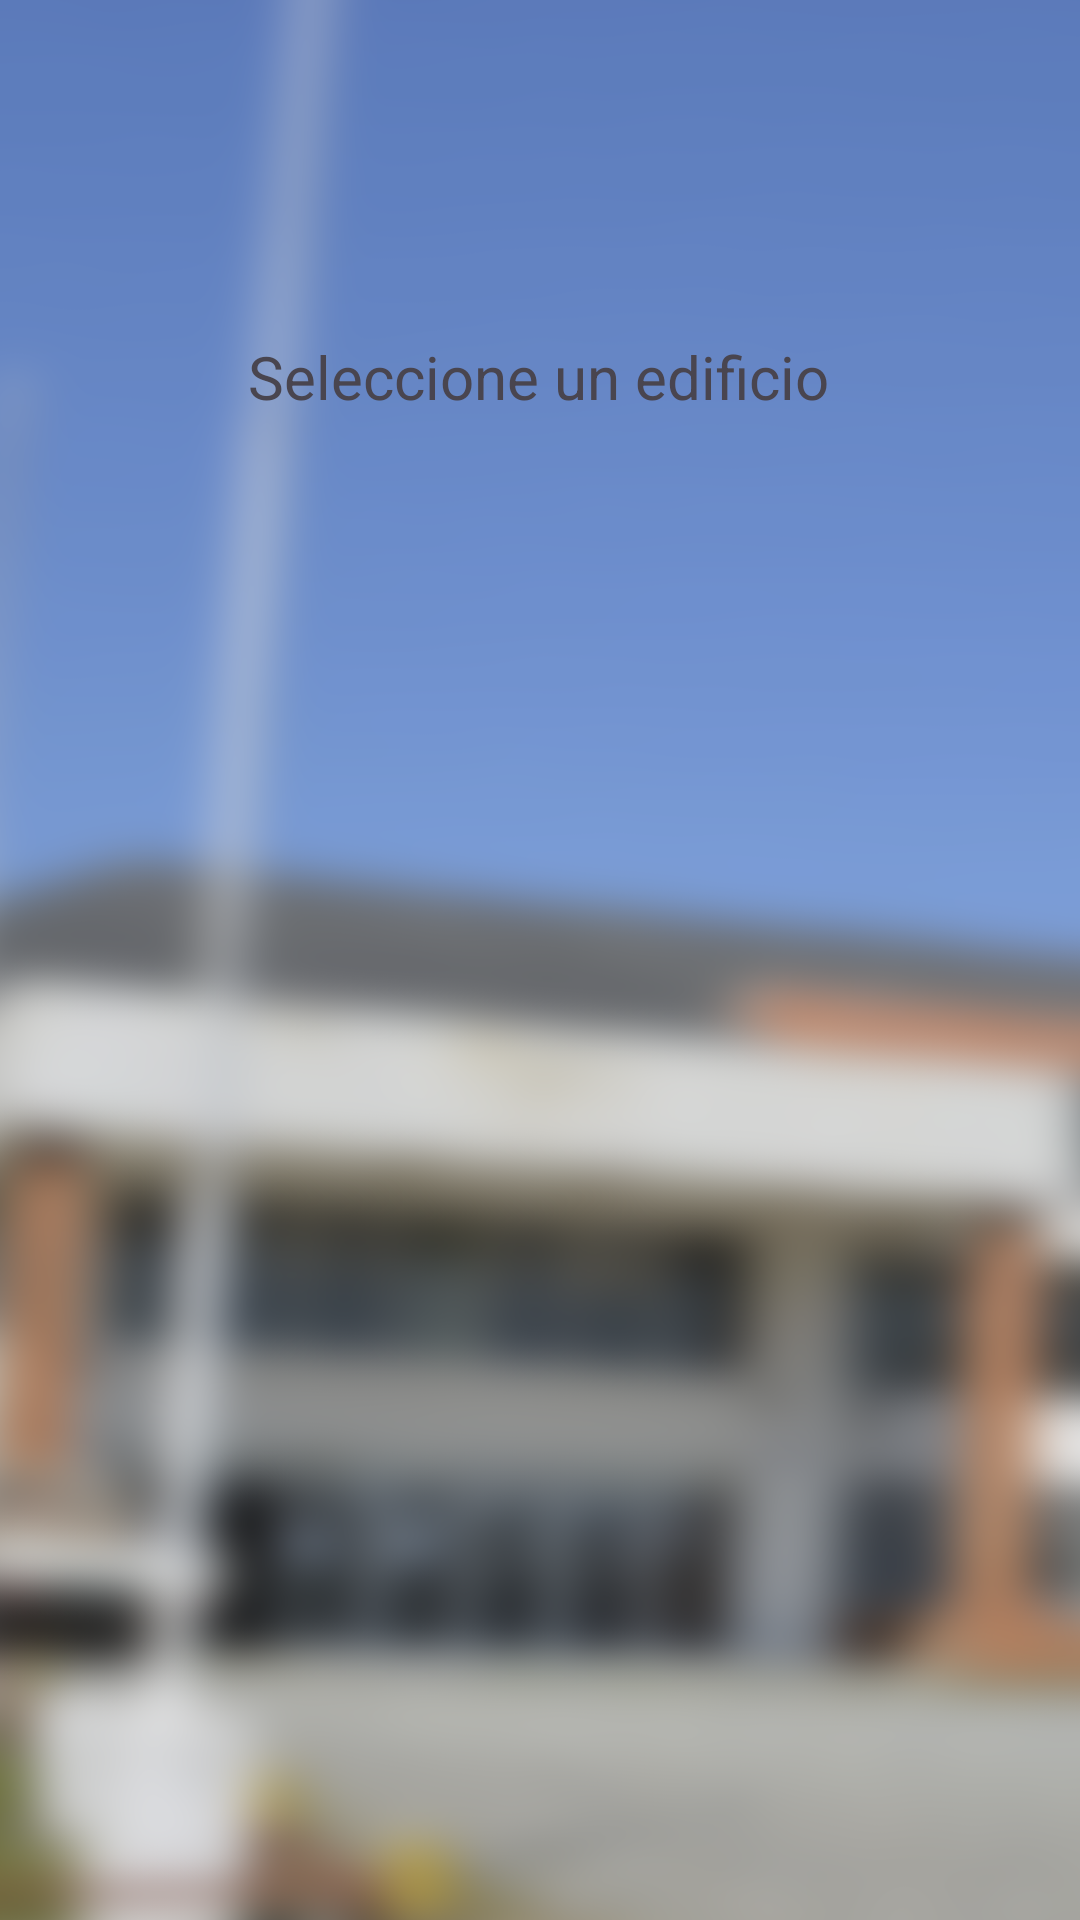

Write the Android layout XML for this screen, with the resource values it uses.
<!-- AndroidManifest.xml: application theme Theme.SantoTomasAyudaPM -->
<!-- res/layout/seleccion_edificio.xml -->
<?xml version="1.0" encoding="utf-8"?>
<androidx.constraintlayout.widget.ConstraintLayout xmlns:android="http://schemas.android.com/apk/res/android"
    xmlns:app="http://schemas.android.com/apk/res-auto"
    xmlns:tools="http://schemas.android.com/tools"
    android:layout_width="match_parent"
    android:layout_height="match_parent"
    android:background="@drawable/fondo"
    >

    <TextView
        android:id="@+id/textView2"
        android:layout_width="wrap_content"
        android:layout_height="wrap_content"
        android:layout_marginTop="112dp"
        android:text="Seleccione un edificio"
        android:textSize="20sp"
        app:layout_constraintEnd_toEndOf="parent"
        app:layout_constraintHorizontal_bias="0.497"
        app:layout_constraintStart_toStartOf="parent"
        app:layout_constraintTop_toTopOf="parent" />
</androidx.constraintlayout.widget.ConstraintLayout>
<!-- resources referenced by this layout -->
<resources>
  <!-- drawable fondo: png bitmap (drawable, 643962 bytes) -->
  <style name="Theme.SantoTomasAyudaPM" parent="Base.Theme.SantoTomasAyudaPM" />
  <style name="Base.Theme.SantoTomasAyudaPM" parent="Theme.Material3.DayNight.NoActionBar">
          
          
      </style>
</resources>
